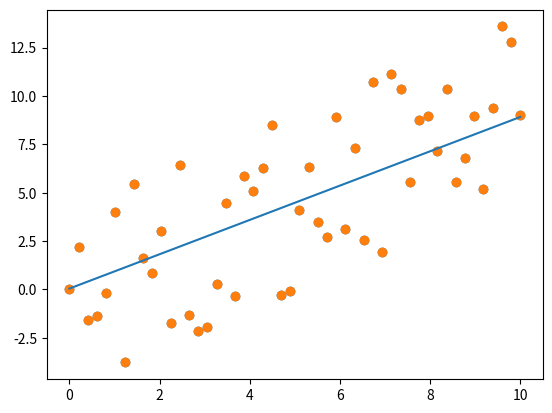

This chart was generated by the following Python code:
# %%
import numpy as np
import matplotlib.pyplot as plt
from numpy.random import default_rng

rng = default_rng()
# %%
x = np.linspace(start=0, stop=10, num=50)
y = np.linspace(start=0, stop=10, num=50)

for i in range(len(y)):
    noise = np.random.randint(low=-5, high=5)
    y[i] += noise

plt.scatter(x, y)
# %%

# Straight line function


def lin_reg(x, theta0, theta1):
    return theta0 + theta1 * x


plt.scatter(x, y)

# parameters
theta0 = 0
theta1 = 0

# Hyper parameters
m = len(y)
a = 0.01

for i in range(100):
    # gradient = (lin_reg(x, theta0, theta1) - y).transpose().dot(x) / len(x)
    # theta0 -= a * gradient
    # theta1 -= a * gradient

    theta0 -= a * sum(lin_reg(x, theta0, theta1) - y) / m

    for j in range(len(x)):
        theta1 -= a * (sum(lin_reg(x, theta0, theta1) - y) * x[j]) / m

    # print(f"{theta0}, {theta1}")

plt.plot(x, lin_reg(x, theta0, theta1))
# %%
